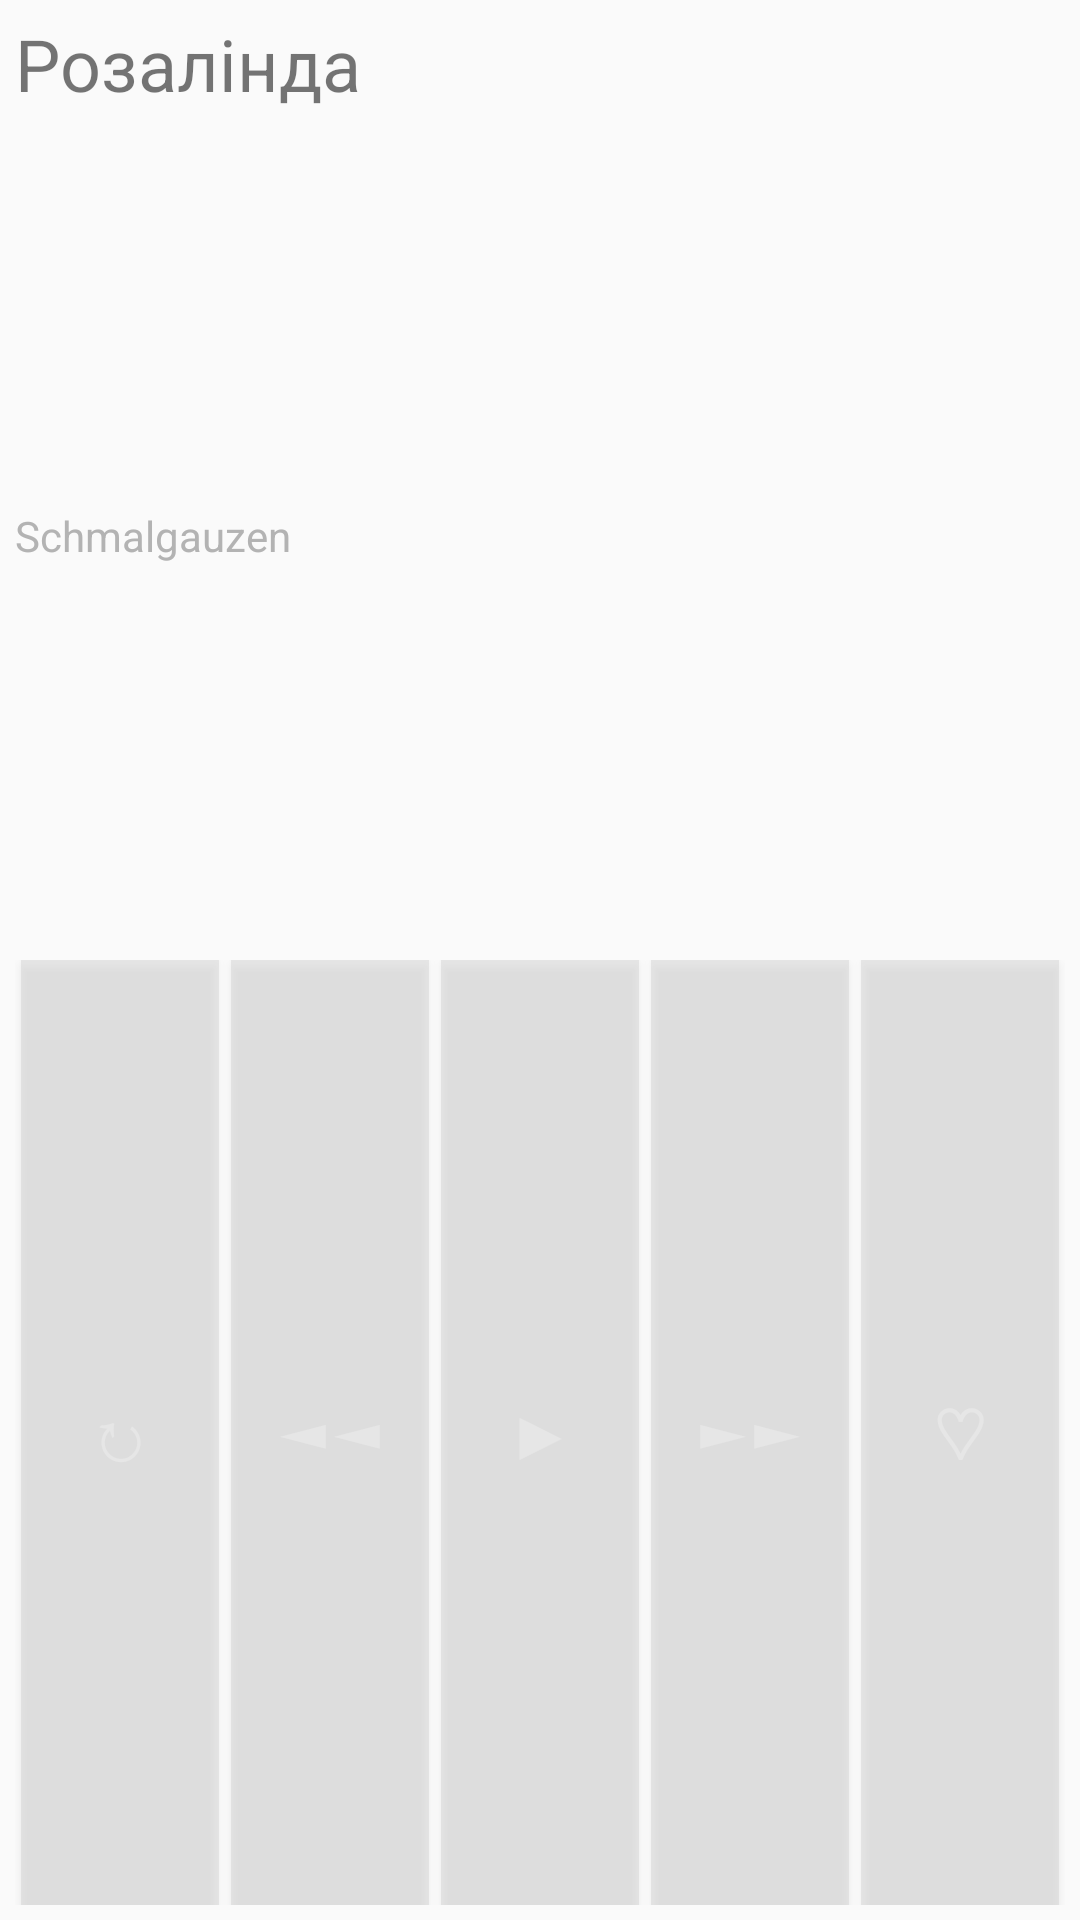

Android layout source for this screen:
<!-- AndroidManifest.xml: application theme Theme.AppCompat.DayNight.DarkActionBar -->
<!-- res/layout/custom_notification_big.xml -->
<?xml version="1.0" encoding="utf-8"?>
<LinearLayout xmlns:android="http://schemas.android.com/apk/res/android"
    xmlns:app="http://schemas.android.com/apk/res-auto"
    android:layout_width="match_parent"
    android:layout_height="wrap_content"
    android:gravity="center"
    android:orientation="vertical"
    android:padding="5dp">


    <LinearLayout
        android:layout_width="match_parent"
        android:layout_height="match_parent"
        android:layout_weight="1"
        android:orientation="vertical">

        <TextView
            android:id="@+id/notification_title"
            android:layout_width="wrap_content"
            android:layout_height="wrap_content"
            android:layout_weight="1"
            android:text="Розалінда"
            android:textSize="24sp" />

        <TextView
            android:id="@+id/textView"
            android:layout_width="wrap_content"
            android:layout_height="wrap_content"
            android:layout_weight="1"
            android:text="Schmalgauzen"
            android:textColor="#B3B3B3" />
    </LinearLayout>


    <LinearLayout
        android:layout_width="match_parent"
        android:layout_height="match_parent"
        android:layout_weight="1"
        android:orientation="horizontal">

        <Button
            android:id="@+id/button4"
            android:layout_width="match_parent"
            android:layout_height="match_parent"
            android:layout_marginLeft="2dp"
            android:layout_marginRight="2dp"
            android:layout_weight="1"
            android:background="#4DBDBDBD"
            android:text="↻"
            android:textColor="#E6E6E6"
            android:textSize="24sp" />

        <Button
            android:id="@+id/button"
            android:layout_width="match_parent"
            android:layout_height="match_parent"
            android:layout_marginLeft="2dp"
            android:layout_marginRight="2dp"
            android:layout_weight="1"
            android:background="#4DBDBDBD"
            android:text="◄◄"
            android:textColor="#E6E6E6"
            android:textSize="24sp" />

        <Button
            android:id="@+id/button3"
            android:layout_width="match_parent"
            android:layout_height="match_parent"
            android:layout_marginLeft="2dp"
            android:layout_marginRight="2dp"
            android:layout_weight="1"
            android:background="#4DBDBDBD"
            android:text="▶"
            android:textColor="#E6E6E6"
            android:textSize="24sp" />

        <Button
            android:id="@+id/button2"
            android:layout_width="match_parent"
            android:layout_height="match_parent"
            android:layout_marginLeft="2dp"
            android:layout_marginRight="2dp"
            android:layout_weight="1"
            android:background="#4DBDBDBD"
            android:text="►►"
            android:textColor="#E6E6E6"
            android:textSize="24sp" />

        <Button
            android:id="@+id/button5"
            android:layout_width="match_parent"
            android:layout_height="match_parent"
            android:layout_marginLeft="2dp"
            android:layout_marginRight="2dp"
            android:layout_weight="1"
            android:background="#4DBDBDBD"
            android:text="♡"
            android:textColor="#E6E6E6"
            android:textSize="24sp" />

    </LinearLayout>

</LinearLayout>
<!-- resources referenced by this layout -->
<resources>

</resources>
